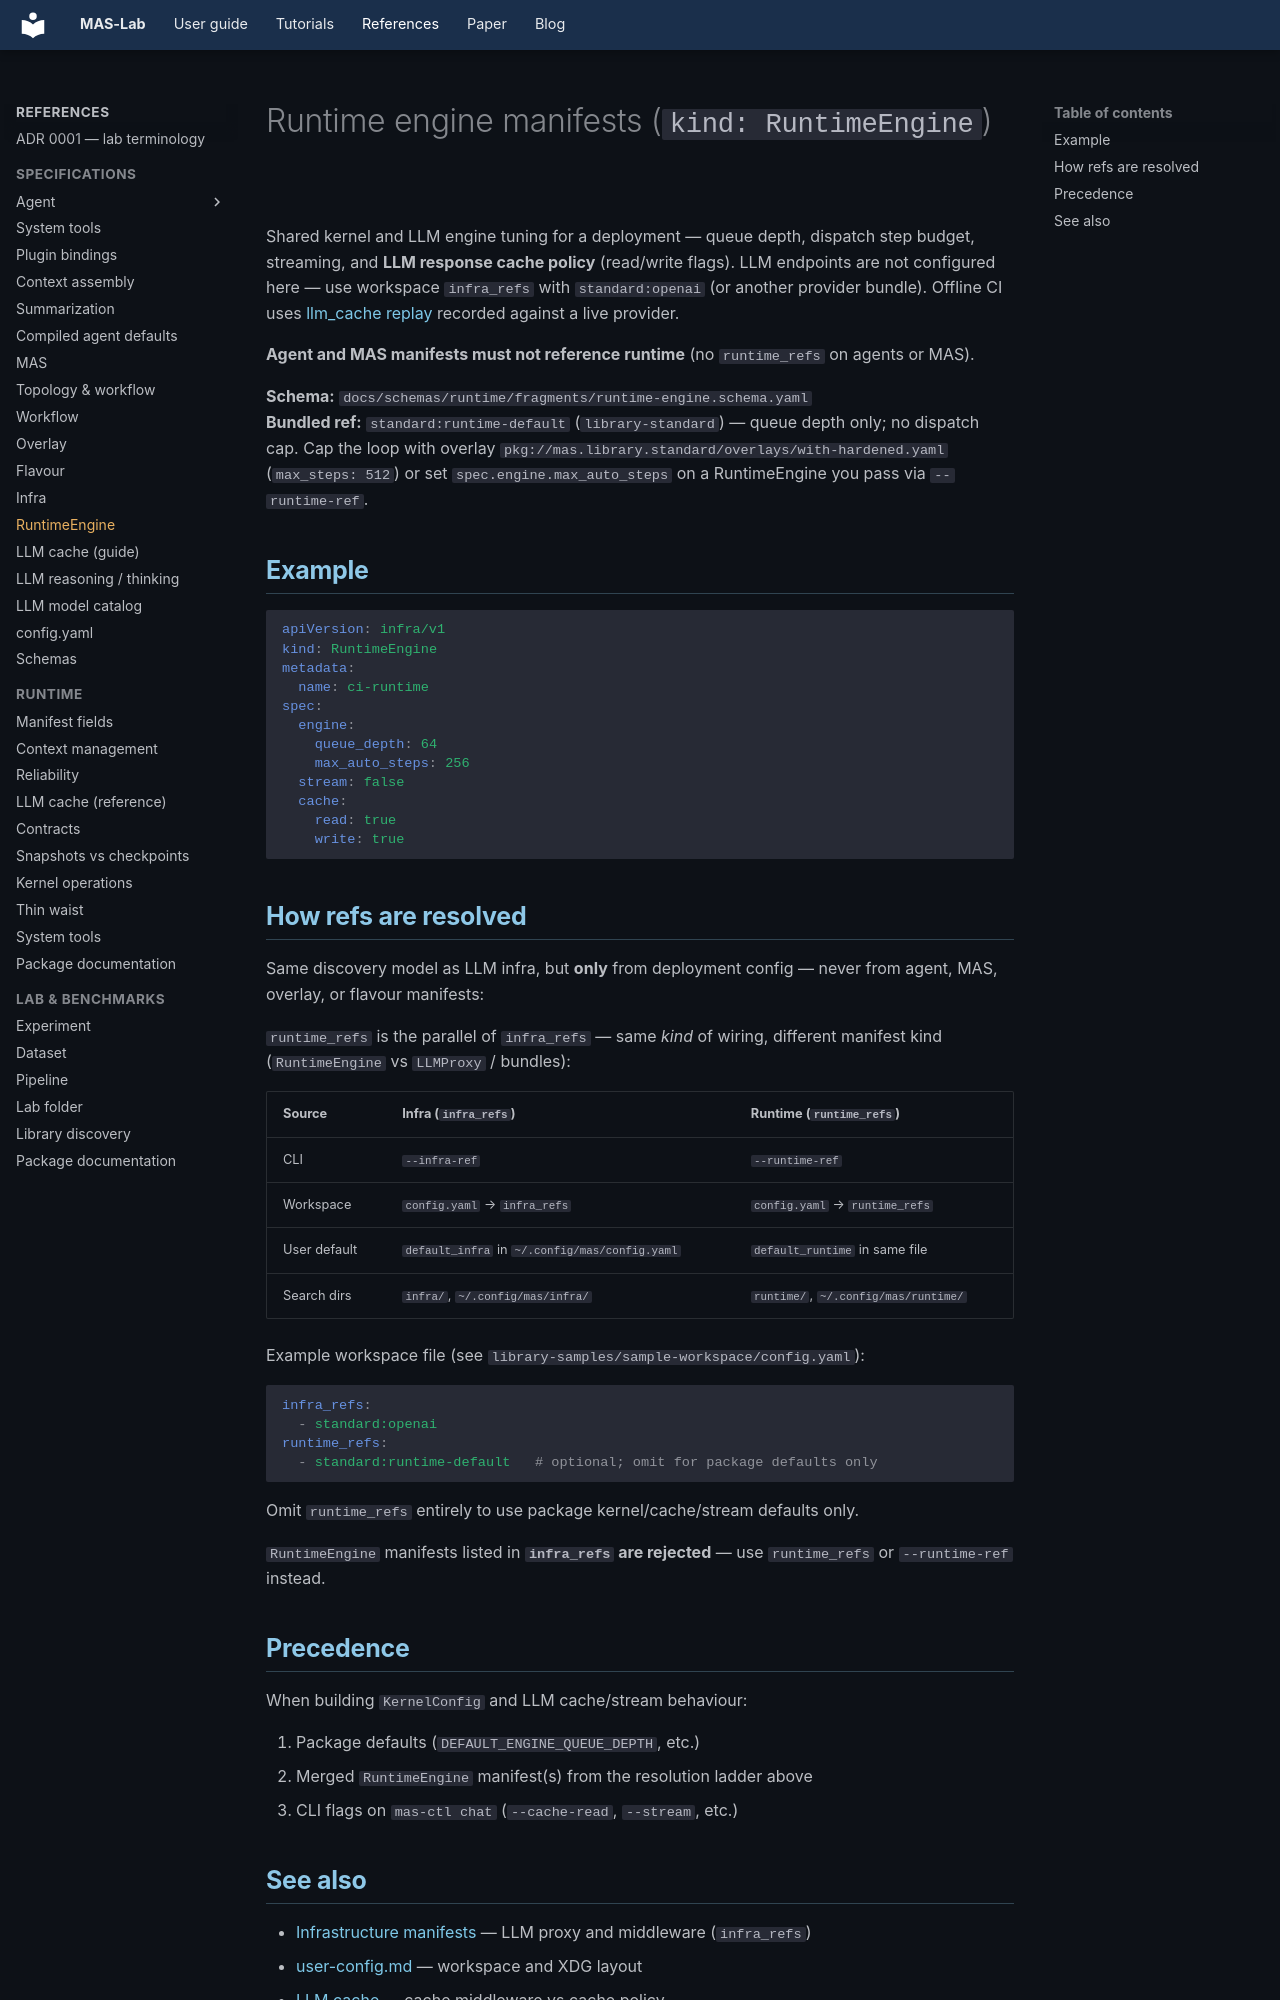

repository: outshift-open/mas-lab · page: manifests/runtime-engine/index.html · generator: mkdocs

<!--
  Copyright (c) 2026 Cisco Systems, Inc. and its affiliates
  SPDX-License-Identifier: Apache-2.0
-->
# Runtime engine manifests (`kind: RuntimeEngine`)

Shared kernel and LLM engine tuning for a deployment — queue depth, dispatch
step budget, streaming, and **LLM response cache policy** (read/write flags).
LLM endpoints are not configured here — use workspace `infra_refs` with
`standard:openai` (or another provider bundle). Offline CI uses
[llm_cache replay](llm-cache.md) recorded against a live provider.

**Agent and MAS manifests must not reference runtime** (no `runtime_refs` on
agents or MAS).

**Schema:** `docs/schemas/runtime/fragments/runtime-engine.schema.yaml`  
**Bundled ref:** `standard:runtime-default` (`library-standard`) — queue
depth only; no dispatch cap. Cap the loop with overlay
`pkg://mas.library.standard/overlays/with-hardened.yaml` (`max_steps: 512`)
or set `spec.engine.max_auto_steps` on a RuntimeEngine you pass via
`--runtime-ref`.

## Example

```yaml
apiVersion: infra/v1
kind: RuntimeEngine
metadata:
  name: ci-runtime
spec:
  engine:
    queue_depth: 64
    max_auto_steps: 256
  stream: false
  cache:
    read: true
    write: true
```

## How refs are resolved

Same discovery model as LLM infra, but **only** from deployment config — never
from agent, MAS, overlay, or flavour manifests:

`runtime_refs` is the parallel of `infra_refs` — same *kind* of wiring, different
manifest kind (`RuntimeEngine` vs `LLMProxy` / bundles):

| Source | Infra (`infra_refs`) | Runtime (`runtime_refs`) |
|--------|----------------------|---------------------------|
| CLI | `--infra-ref` | `--runtime-ref` |
| Workspace | `config.yaml` → `infra_refs` | `config.yaml` → `runtime_refs` |
| User default | `default_infra` in `~/.config/mas/config.yaml` | `default_runtime` in same file |
| Search dirs | `infra/`, `~/.config/mas/infra/` | `runtime/`, `~/.config/mas/runtime/` |

Example workspace file (see `library-samples/sample-workspace/config.yaml`):

```yaml
infra_refs:
  - standard:openai
runtime_refs:
  - standard:runtime-default   # optional; omit for package defaults only
```

Omit `runtime_refs` entirely to use package kernel/cache/stream defaults only.

`RuntimeEngine` manifests listed in **`infra_refs` are rejected** — use
`runtime_refs` or `--runtime-ref` instead.

## Precedence

When building `KernelConfig` and LLM cache/stream behaviour:

1. Package defaults (`DEFAULT_ENGINE_QUEUE_DEPTH`, etc.)
2. Merged `RuntimeEngine` manifest(s) from the resolution ladder above
3. CLI flags on `mas-ctl chat` (`--cache-read`, `--stream`, etc.)
